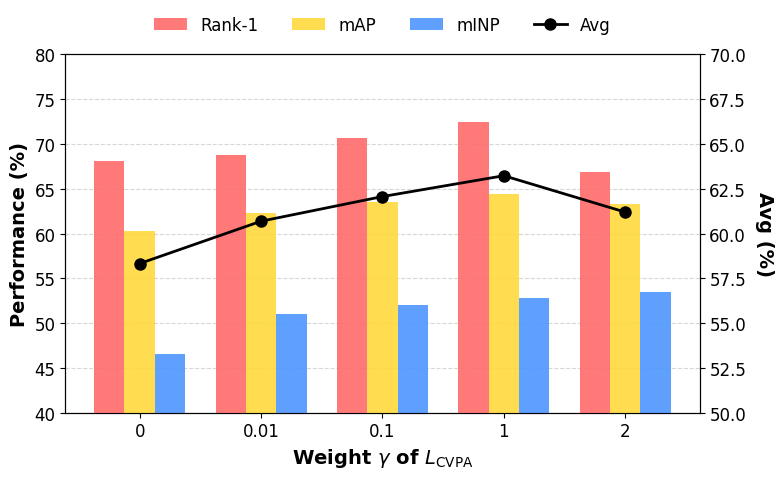

The matplotlib source for this figure:
import matplotlib.pyplot as plt
import numpy as np

# ================= 数据准备 =================
# 以你的 "binarize" 参数为例
x_labels = ['0', '0.01', '0.1', '1', '2']
x = np.arange(len(x_labels))

# 数据 (根据你的表格填入 A<->G 协议下的数据，或者 All 下的数据)
# 这里假设是 A<->G 的数据
rank1 = [68.12
, 68.75
, 70.63
, 72.5
, 66.87
]
map_score = [60.34
, 62.3
, 63.58
, 64.41
, 63.28
]
minp = [46.52
, 51.02
, 51.99
, 52.78
, 53.44
]

# 计算平均值作为折线图数据 (或者你自己定义的 Avg)
avg_score = [(r + m + i) / 3 for r, m, i in zip(rank1, map_score, minp)]

# ================= 绘图设置 =================
# 设置字体，保证符合论文要求 (Times New Roman 或 Arial)
plt.rcParams['font.family'] = 'serif'
plt.rcParams['font.serif'] = ['Times New Roman']
plt.rcParams['font.size'] = 12

fig, ax1 = plt.subplots(figsize=(8, 5)) # 宽8，高5英寸

# 柱状图设置
bar_width = 0.25
opacity = 0.9

# 绘制柱状图 (左轴)
# 调整位置：x - width, x, x + width
rects1 = ax1.bar(x - bar_width, rank1, bar_width, label='Rank-1', color='#FF6B6B', alpha=opacity, zorder=3)
rects2 = ax1.bar(x, map_score, bar_width, label='mAP', color='#FFD93D', alpha=opacity, zorder=3)
rects3 = ax1.bar(x + bar_width, minp, bar_width, label='mINP', color='#4D96FF', alpha=opacity, zorder=3)

# 设置左轴标签和范围
ax1.set_xlabel(r'Weight $\gamma$ of $L_{\mathrm{CVPA}}$', fontsize=14, fontweight='bold')
ax1.set_ylabel('Performance (%)', fontsize=14, fontweight='bold')
ax1.set_xticks(x)
ax1.set_xticklabels(x_labels, fontsize=12)
ax1.set_ylim(40, 80) # 根据你的数据范围调整，留出一点头部空间
ax1.tick_params(axis='y', labelsize=12)

# 添加网格线 (只在 Y 轴)
ax1.grid(axis='y', linestyle='--', alpha=0.5, zorder=0)

# ================= 双轴折线图 =================
ax2 = ax1.twinx()  # 实例化第二个轴，共享 x 轴

# 绘制折线图 (右轴)
line = ax2.plot(x, avg_score, color='black', marker='o', linewidth=2, markersize=8, label='Avg', zorder=4)

# 设置右轴标签和范围
ax2.set_ylabel('Avg (%)', fontsize=14, fontweight='bold', rotation=270, labelpad=20)
ax2.set_ylim(50, 70) # 根据 Avg 的范围调整，尽量让折线在图中间波动，不要和柱子重叠太多
ax2.tick_params(axis='y', labelsize=12)

# ================= 图例合并 =================
# 因为有两个轴，需要手动合并图例
lines, labels = ax1.get_legend_handles_labels()
lines2, labels2 = ax2.get_legend_handles_labels()
# bbox_to_anchor 用于把图例放在图的上方外面
ax1.legend(lines + lines2, labels + labels2, loc='upper center', bbox_to_anchor=(0.5, 1.15), 
           ncol=4, frameon=False, fontsize=12)

# ================= 保存 =================
plt.tight_layout()
plt.savefig('parameter_analysis_CVPA.pdf', format='pdf', dpi=300) # 保存为矢量图
plt.show()
